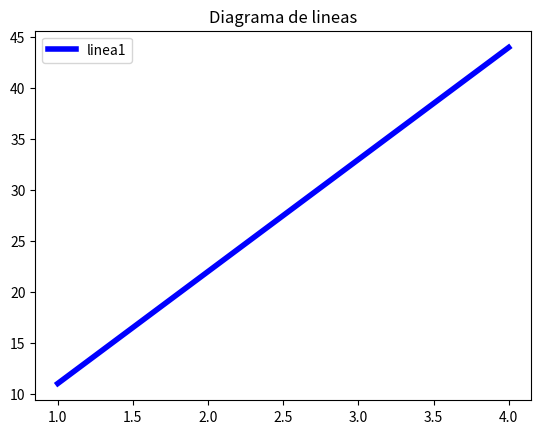

Reproduce this figure in Python.
import matplotlib.pyplot as plt
A = [1,2,3,4]
B = [11,22,33,44]

plt.plot (A,B, label ='linea1', linewidth = 4, color = 'blue')
plt.title('Diagrama de lineas')
plt.legend()
plt.show()